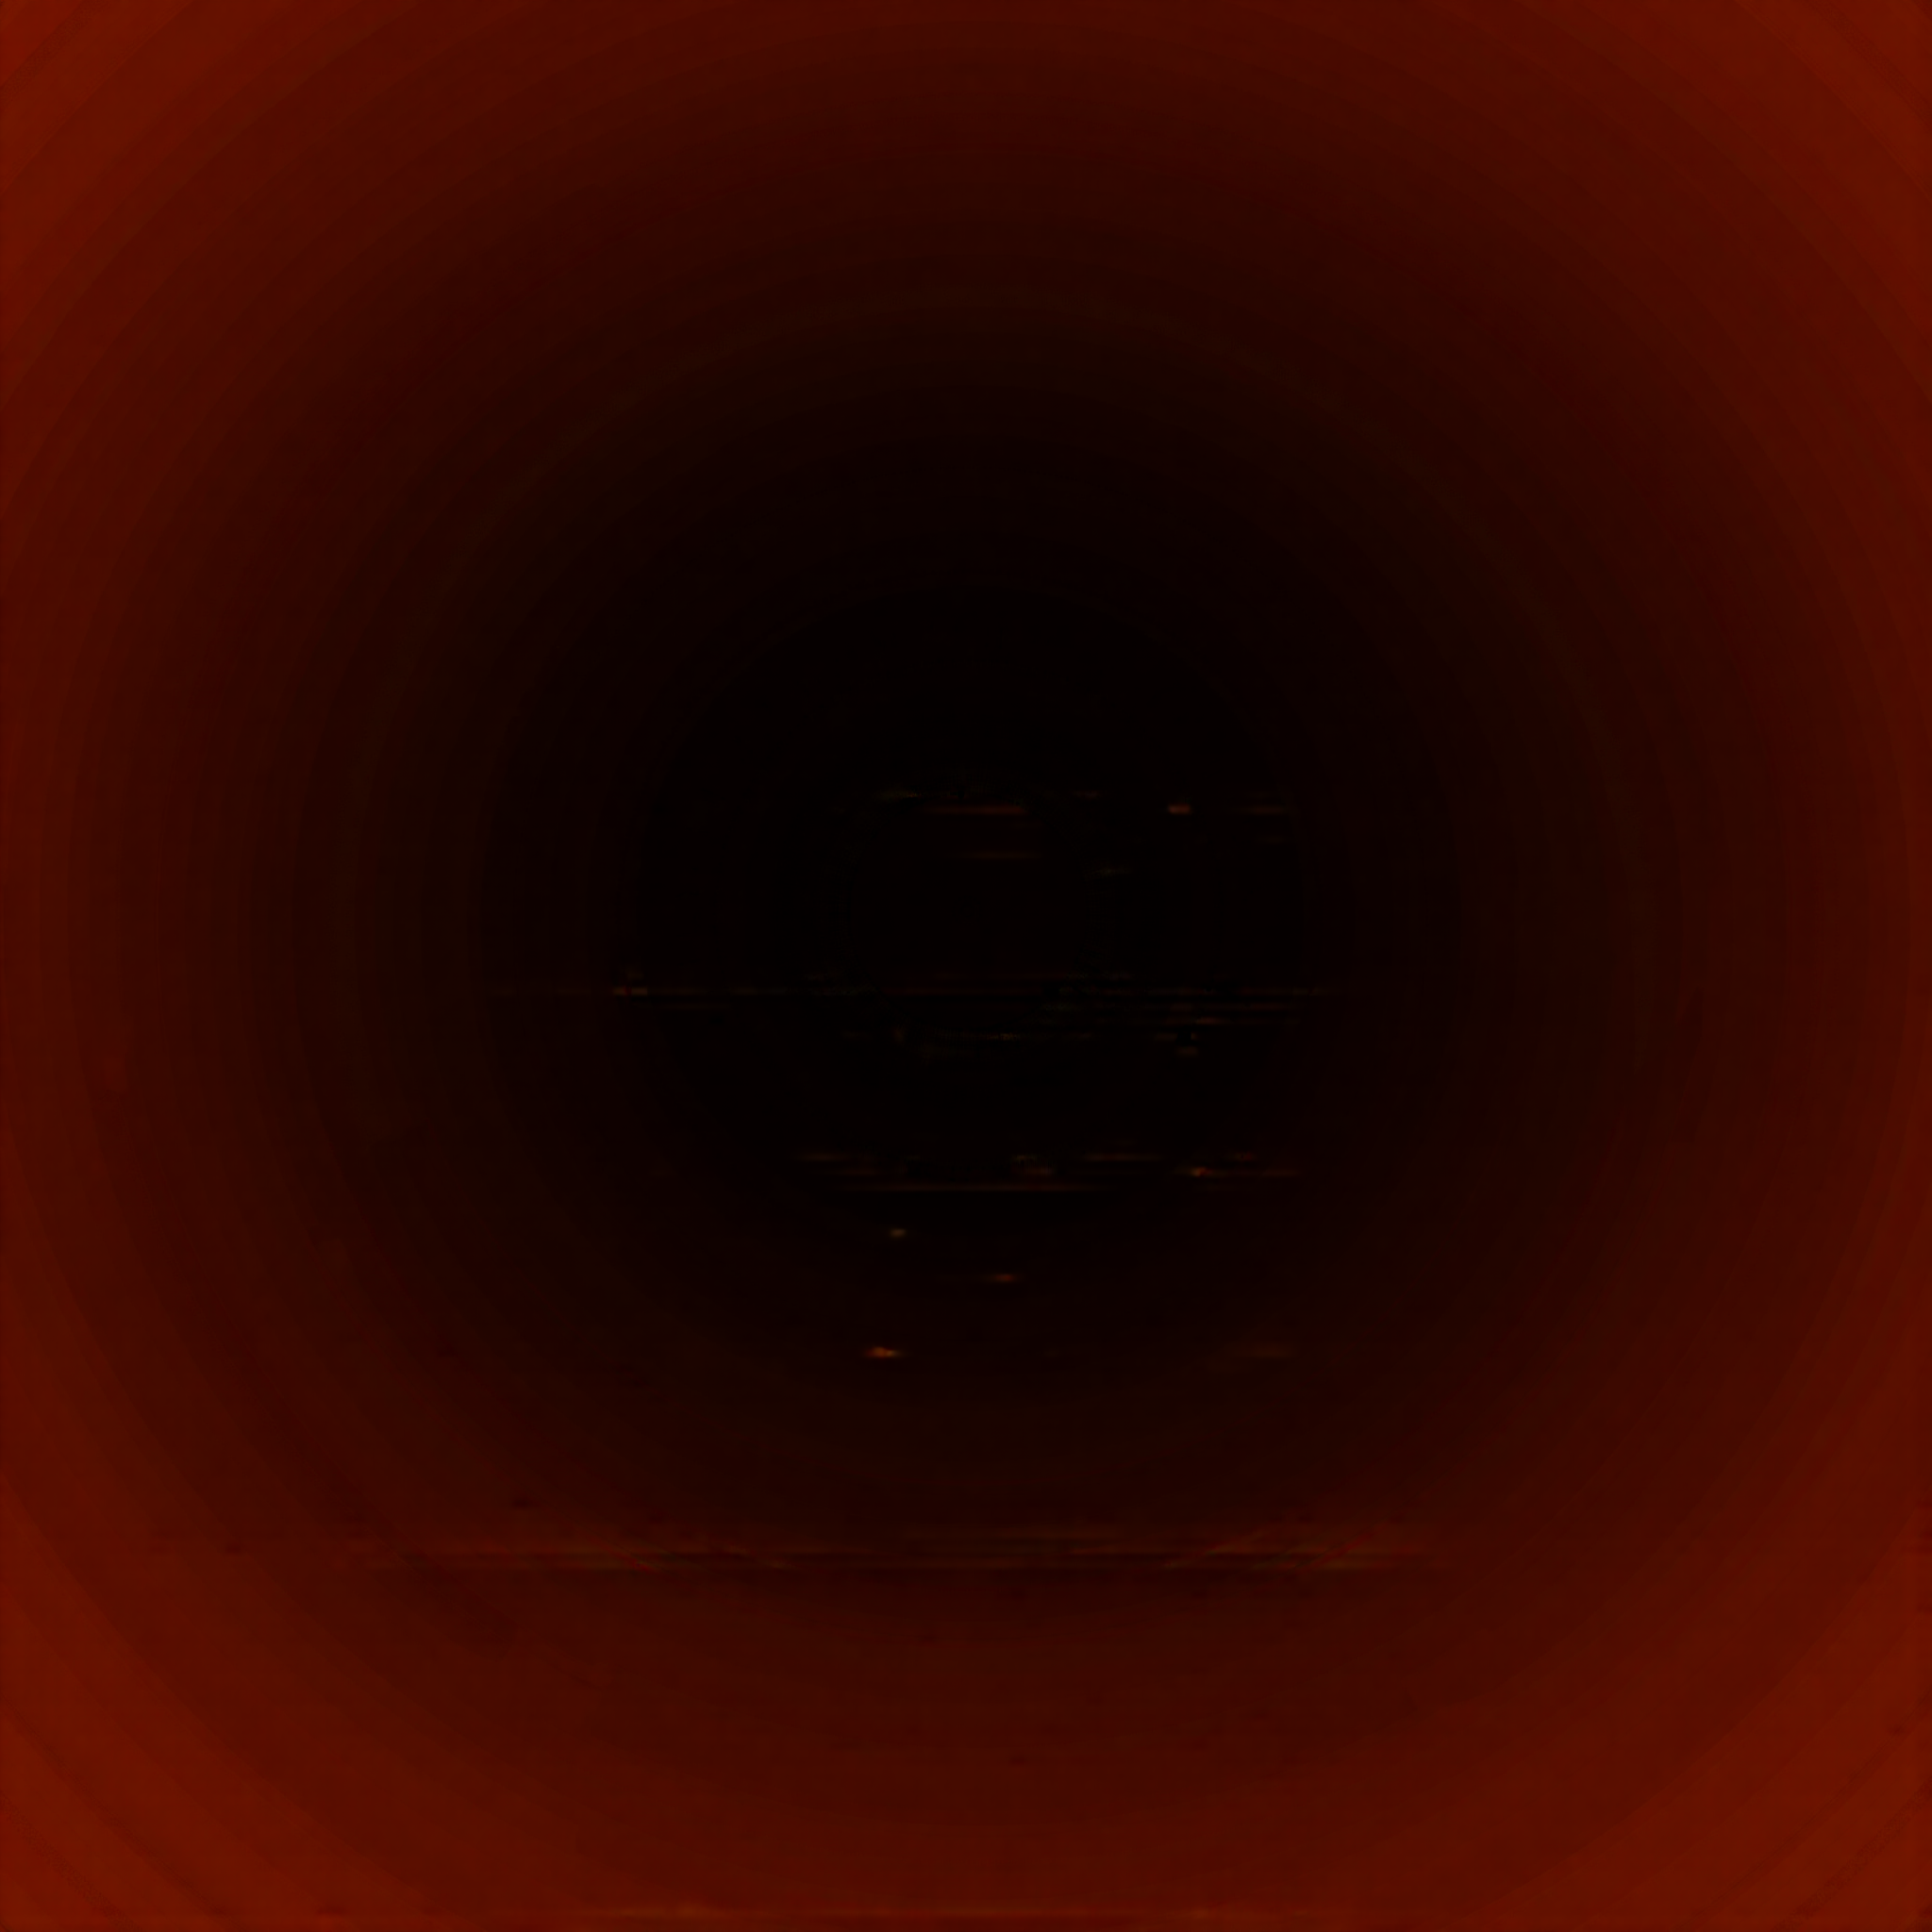
Generation parameters embedded in this image by ComfyUI (PNG 'prompt' text chunk: the API-format workflow graph, JSON):
{"1":{"class_type":"CheckpointLoaderSimple","inputs":{"ckpt_name":"FLUX1\\flux1-dev-fp8.safetensors"}},"2":{"class_type":"CLIPTextEncode","inputs":{"text":"mercenary 77 stencil, tactical brown, practical, military faction emblem, game asset, iconic symbol, high contrast, centered","clip":["1",1]}},"3":{"class_type":"CLIPTextEncode","inputs":{"text":"text, words, watermark, low quality, blurry","clip":["1",1]}},"4":{"class_type":"EmptyLatentImage","inputs":{"width":2048,"height":2048,"batch_size":1}},"5":{"class_type":"KSampler","inputs":{"seed":373635,"steps":25,"cfg":8.0,"sampler_name":"euler","scheduler":"normal","denoise":1.0,"model":["1",0],"positive":["2",0],"negative":["3",0],"latent_image":["4",0]}},"6":{"class_type":"VAEDecode","inputs":{"samples":["5",0],"vae":["1",2]}},"7":{"class_type":"SaveImage","inputs":{"images":["6",0],"filename_prefix":"TG_Emblem_Free77"}}}